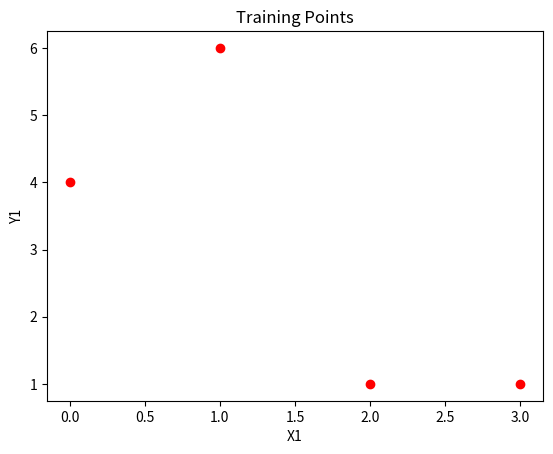
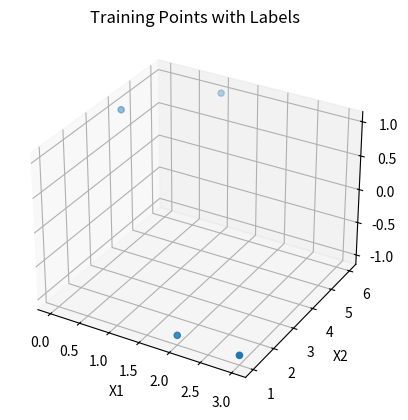

The matplotlib source for these figures, in order: (Note: this script raises an exception after producing the figures.)
import numpy as np
import matplotlib.pyplot as plt
from mpl_toolkits.mplot3d import Axes3D

x = np.array([[2, 1],
			  [3, 1],
			  [0, 4],
			  [1, 6]])
y = np.array([[-1],
			  [-1],
			   [1],
			   [1]])
# add the label vector to the training data
S = np.hstack((x, y))

# plot the training points in 2D just to sanity check the coordinate assignments
fig1 = plt.plot(S[:, 0], S[:, 1], 'ro')
plt.xlabel('X1')
plt.ylabel('Y1')
plt.title('Training Points')
plt.show(block=False)

# plot the training points in 3D to show that they are, in fact, separable
fig2 = plt.figure()
ax = fig2.add_subplot(111, projection='3d')
ax.scatter(S[:, 0], S[:, 1], S[:, 2], marker='o')
ax.set_title('Training Points with Labels')
ax.set_xlabel('X1')
ax.set_ylabel('X2')
ax.set_zlabel('Label')
plt.show(block=False)

# begin perceptron implementation

# initialize hyperplane-defining vector
w = [0, 0]
needs_converging = True
iterations = 0
wrong_index = 5
wrong_counter = 0

# main loop that updates the w vector based on misclassified points
while needs_converging:
	print("-----------------------------------------------------------------")
	print("Checking examples sequentially")
	print("iterations = %d" % iterations)
	wrong_counter = 0
	for k in range(0, 4):
		print(w)
		print(S[k][0:2])
		print(S[k][2]*np.dot(w, S[k][0:2]))
		if S[k][2]*np.dot(w, S[k][0:2]) <= 0:
			wrong_index = k
			wrong_counter += 1
			print("Found a misclassified point")
	if wrong_counter == 0:
		print("Converged!")
		needs_converging = False
	else:
		print("Updating based on example %d" % wrong_index)
		w += np.dot(S[wrong_index][2], S[wrong_index][0:2])
		iterations += 1

# return the number of iterations required for convergence
print("final iteration count = %d" % iterations)
# return the final w vector
print(w)

# plot the training data separated by the hyperplane defined by the final w
fig3 = plt.figure()
ax = fig3.gca(projection='3d')
ax.scatter(S[:, 0], S[:, 1], S[:, 2], marker='o')
x_plane = np.linspace(-1, 7, 100)
y_plane = np.linspace(-1, 7, 100)
X_plane, Y_plane = np.meshgrid(x_plane, y_plane)
Z_plane = w[0]*X_plane + w[1]*Y_plane
surf = ax.plot_surface(X_plane, Y_plane, Z_plane)
ax.set_xlabel('X1')
ax.set_ylabel('X2')
ax.set_zlabel('Label')
ax.set_title('Training Points with Separating Hyperplane')
plt.show()